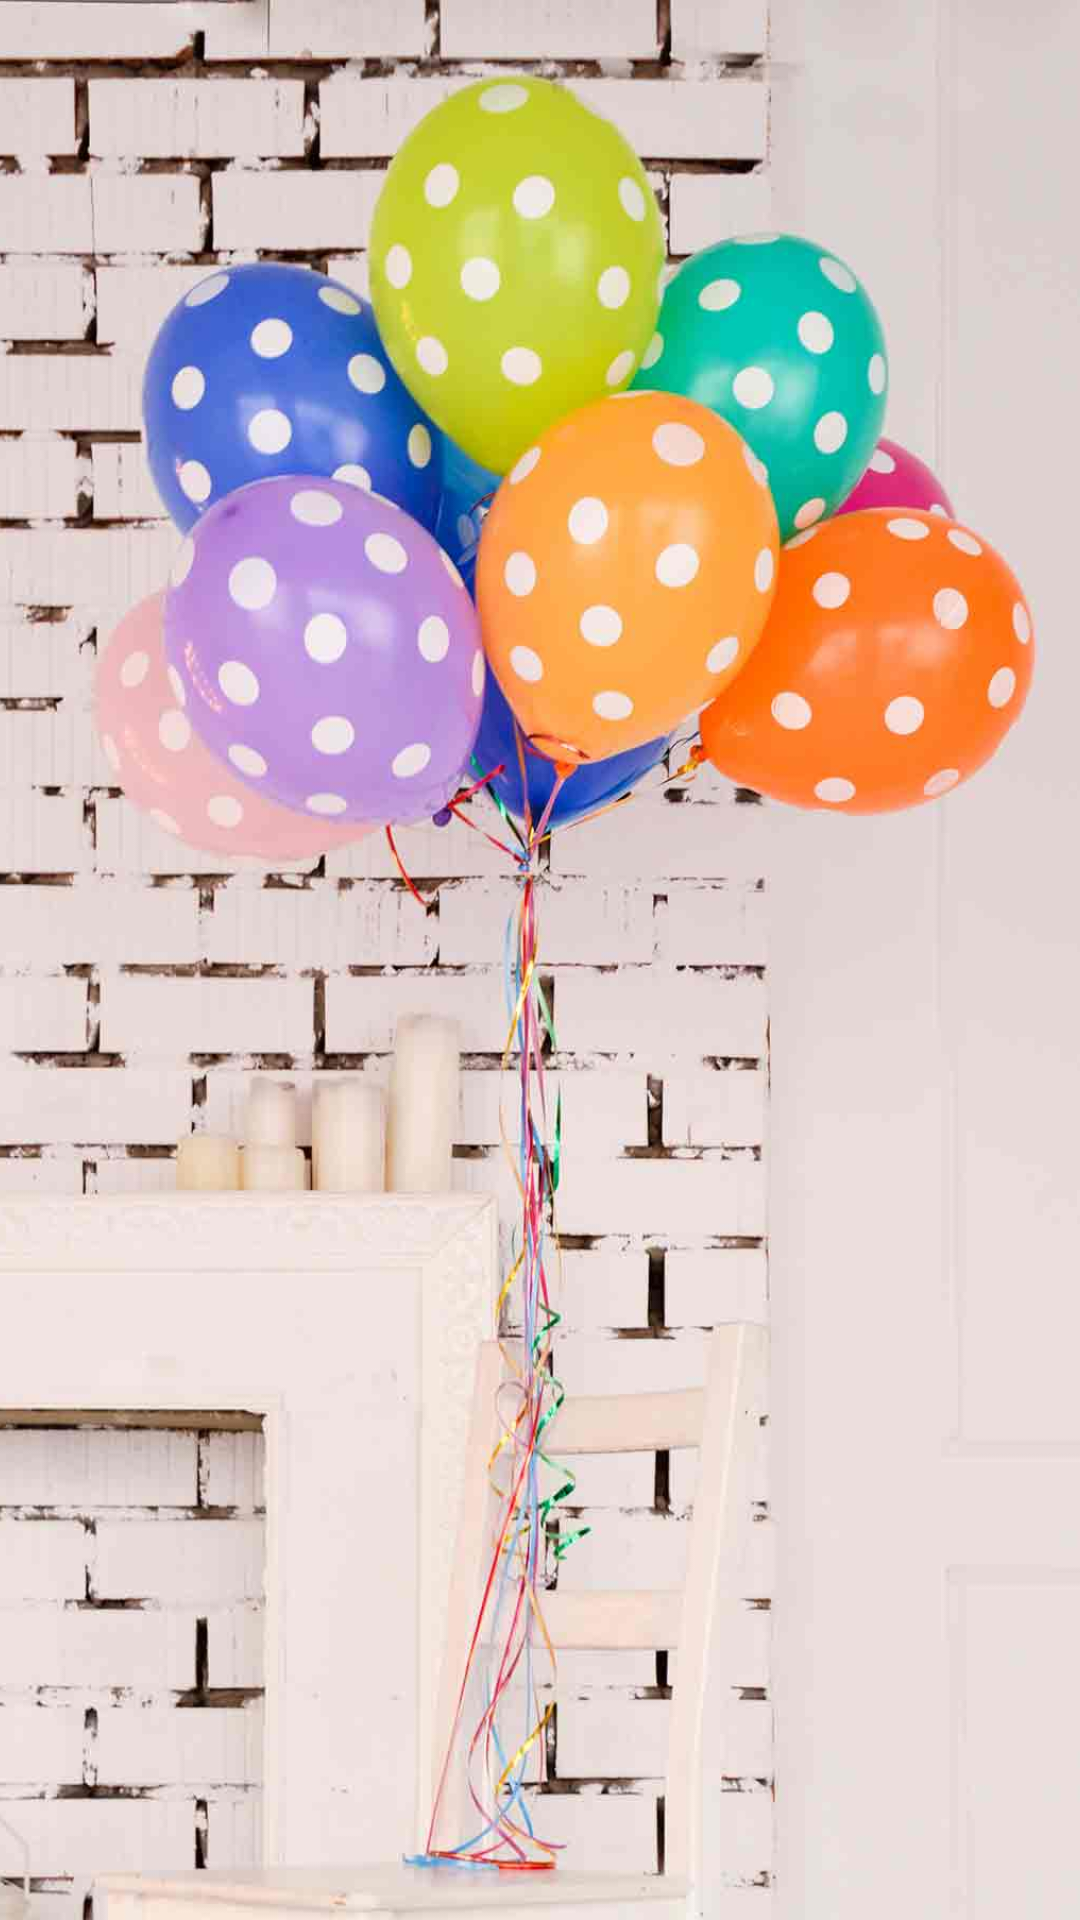

Android layout source for this screen:
<!-- AndroidManifest.xml: application theme AppTheme -->
<!-- res/layout/activity_end_quiz.xml -->
<?xml version="1.0" encoding="utf-8"?>
<RelativeLayout xmlns:android="http://schemas.android.com/apk/res/android"
    xmlns:app="http://schemas.android.com/apk/res-auto"
    xmlns:tools="http://schemas.android.com/tools"
    android:layout_width="match_parent"
    android:layout_height="match_parent"
    tools:context="com.example.android.quizapp.EndQuizActivity">

    <ImageView
        android:id="@+id/congrats"
        android:layout_width="match_parent"
        android:layout_height="match_parent"
        android:scaleType="centerCrop"
        android:src="@drawable/congrats_low"/>

</RelativeLayout>
<!-- resources referenced by this layout -->
<resources>
  <!-- drawable congrats_low: jpg bitmap (drawable, 63043 bytes) -->
  <style name="AppTheme" parent="Theme.AppCompat.Light.DarkActionBar">
          
          <item name="colorPrimary">@color/colorPrimary</item>
          <item name="colorPrimaryDark">@color/colorPrimaryDark</item>
          <item name="colorAccent">@color/colorAccent</item>
      </style>
  <color name="colorPrimary">#424242</color>
  <color name="colorPrimaryDark">#1b1b1b</color>
  <color name="colorAccent">#616161</color>
</resources>
